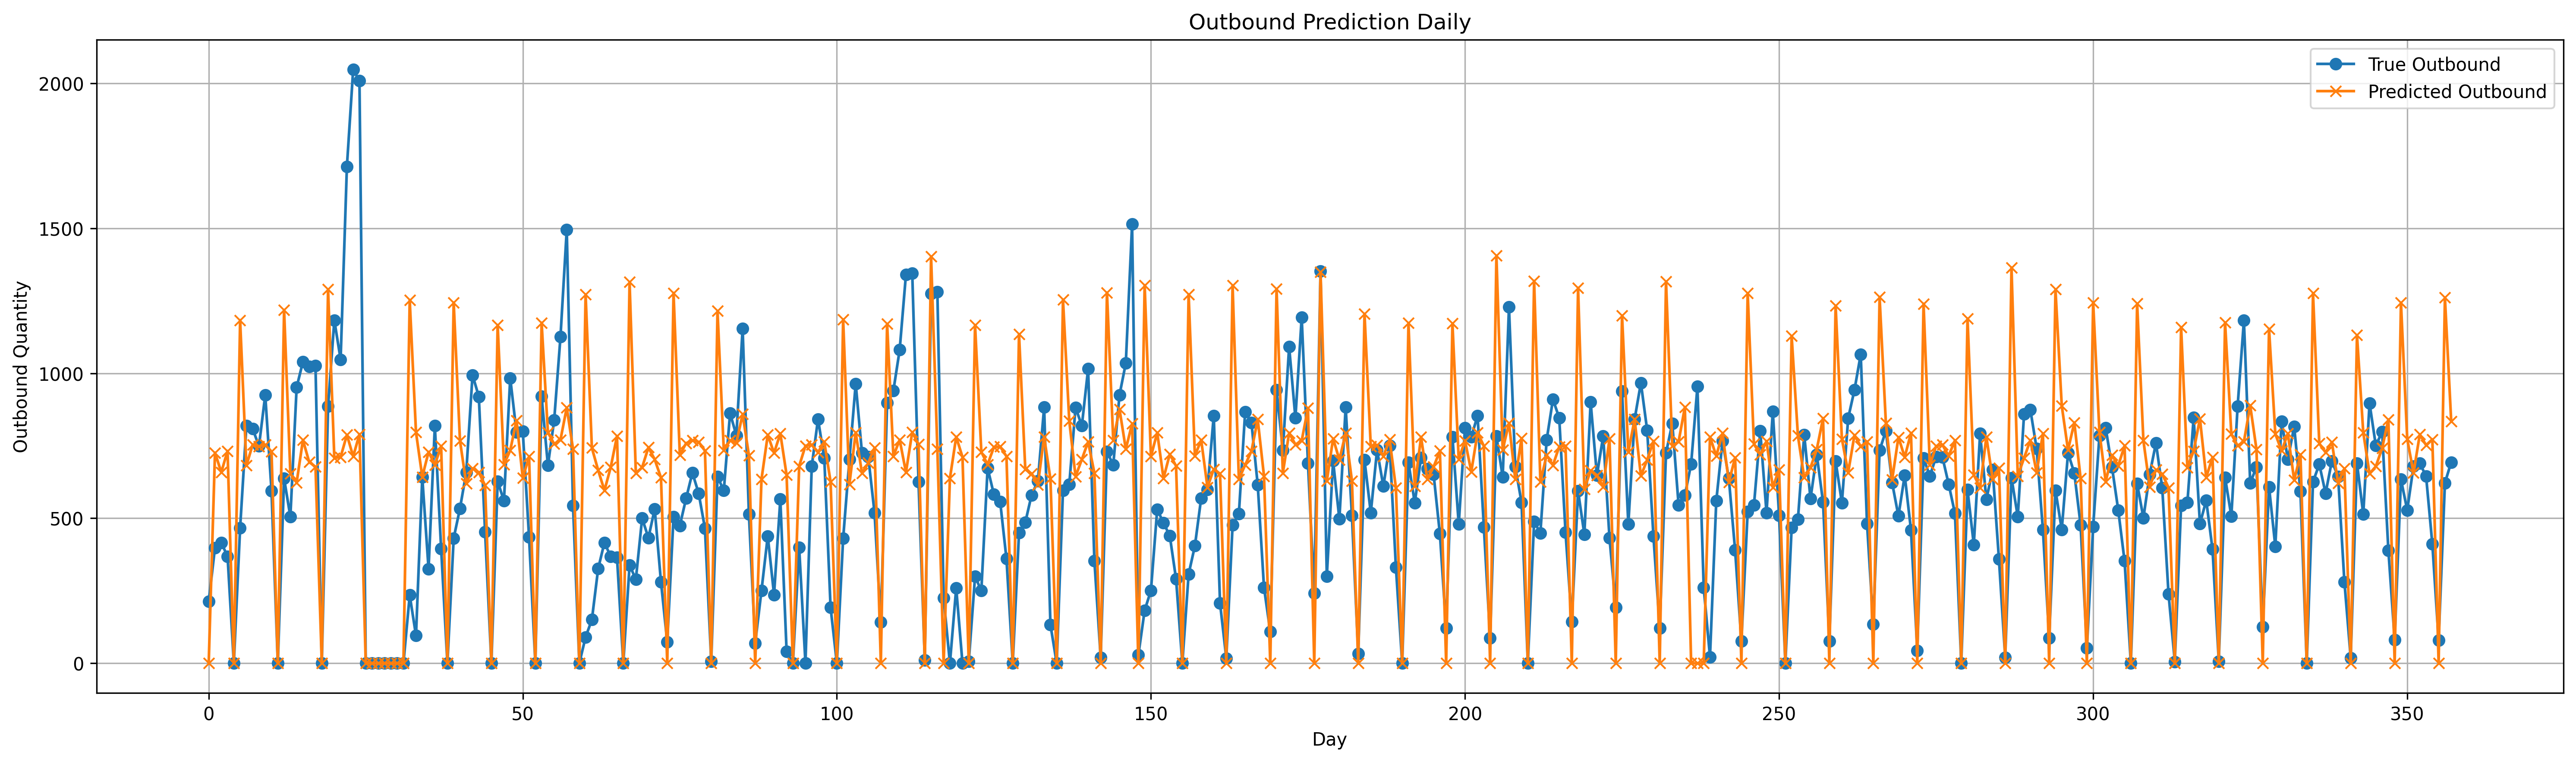

The data file committed next to this chart (first rows):
date, CATEGORY, predicted, actual, error, abs_error, UpdateTime
01/01/2025, DRY, 0.0, 213.4, 213.4, 213.4, 2026-02-10 10:54:41
01/02/2025, DRY, 726.2, 398.6, -327.6, 327.6, 2026-02-10 10:54:41
01/03/2025, DRY, 658.7, 416, -242.7, 242.7, 2026-02-10 10:54:41
01/04/2025, DRY, 732.1, 368.5, -363.6, 363.6, 2026-02-10 10:54:41
01/05/2025, DRY, 0.0, 0.0, 0.0, 0.0, 2026-02-10 10:54:41
01/06/2025, DRY, 1183, 467.1, -716, 716, 2026-02-10 10:54:41
01/07/2025, DRY, 681.6, 819.2, 137.6, 137.6, 2026-02-10 10:54:41
01/08/2025, DRY, 754.3, 808.4, 54.05, 54.05, 2026-02-10 10:54:41
01/09/2025, DRY, 748.3, 748.6, 0.2611, 0.2611, 2026-02-10 10:54:41
01/10/2025, DRY, 753.6, 925.3, 171.7, 171.7, 2026-02-10 10:54:41
01/11/2025, DRY, 729.5, 594.4, -135.1, 135.1, 2026-02-10 10:54:41
01/12/2025, DRY, 0.0, 0.0, 0.0, 0.0, 2026-02-10 10:54:41
01/13/2025, DRY, 1218, 637.5, -580.9, 580.9, 2026-02-10 10:54:41
01/14/2025, DRY, 653.7, 505, -148.6, 148.6, 2026-02-10 10:54:41
01/15/2025, DRY, 623.4, 951.8, 328.3, 328.3, 2026-02-10 10:54:41
01/16/2025, DRY, 769.7, 1040, 270.2, 270.2, 2026-02-10 10:54:41
01/17/2025, DRY, 693.8, 1024, 329.9, 329.9, 2026-02-10 10:54:41
01/18/2025, DRY, 677.5, 1026, 348.8, 348.8, 2026-02-10 10:54:41
01/19/2025, DRY, 0.0, 0.0, 0.0, 0.0, 2026-02-10 10:54:41
01/20/2025, DRY, 1290, 885.6, -404.2, 404.2, 2026-02-10 10:54:41
01/21/2025, DRY, 708, 1183, 475, 475, 2026-02-10 10:54:41
01/22/2025, DRY, 711.2, 1047, 335.9, 335.9, 2026-02-10 10:54:41
01/23/2025, DRY, 787.7, 1713, 925.1, 925.1, 2026-02-10 10:54:41
01/24/2025, DRY, 713, 2048, 1335, 1335, 2026-02-10 10:54:41
01/25/2025, DRY, 790.1, 2008, 1218, 1218, 2026-02-10 10:54:41
01/26/2025, DRY, 0.0, 0.0, 0.0, 0.0, 2026-02-10 10:54:41
01/27/2025, DRY, 0.0, 0.0, 0.0, 0.0, 2026-02-10 10:54:41
01/28/2025, DRY, 0.0, 0.0, 0.0, 0.0, 2026-02-10 10:54:41
01/29/2025, DRY, 0.0, 0.0, 0.0, 0.0, 2026-02-10 10:54:41
01/30/2025, DRY, 0.0, 0.0, 0.0, 0.0, 2026-02-10 10:54:41
02/01/2025, DRY, 0.0, 0.0, 0.0, 0.0, 2026-02-10 10:54:41
02/02/2025, DRY, 0.0, 0.0, 0.0, 0.0, 2026-02-10 10:54:41
02/03/2025, DRY, 1252, 235.1, -1017, 1017, 2026-02-10 10:54:41
02/04/2025, DRY, 796.5, 95.39, -701.2, 701.2, 2026-02-10 10:54:41
02/05/2025, DRY, 642.7, 641.5, -1.286, 1.286, 2026-02-10 10:54:41
02/06/2025, DRY, 728.9, 324.8, -404.1, 404.1, 2026-02-10 10:54:41
02/07/2025, DRY, 684.5, 818.8, 134.3, 134.3, 2026-02-10 10:54:41
02/08/2025, DRY, 748.9, 395.6, -353.2, 353.2, 2026-02-10 10:54:41
02/09/2025, DRY, 0.0, 0.0, 0.0, 0.0, 2026-02-10 10:54:41
02/10/2025, DRY, 1244, 431.4, -812.5, 812.5, 2026-02-10 10:54:41
02/11/2025, DRY, 767.7, 533.8, -233.9, 233.9, 2026-02-10 10:54:41
02/12/2025, DRY, 619.1, 658.5, 39.44, 39.44, 2026-02-10 10:54:41
02/13/2025, DRY, 671.8, 994.1, 322.4, 322.4, 2026-02-10 10:54:41
02/14/2025, DRY, 658.4, 919.7, 261.3, 261.3, 2026-02-10 10:54:41
02/15/2025, DRY, 613.2, 452.9, -160.3, 160.3, 2026-02-10 10:54:41
02/16/2025, DRY, 0.0, 0.0, 0.0, 0.0, 2026-02-10 10:54:41
02/17/2025, DRY, 1166, 627.4, -538.9, 538.9, 2026-02-10 10:54:41
02/18/2025, DRY, 685.9, 560.2, -125.8, 125.8, 2026-02-10 10:54:41
02/19/2025, DRY, 733.9, 983.7, 249.8, 249.8, 2026-02-10 10:54:41
02/20/2025, DRY, 837.7, 796.8, -40.9, 40.9, 2026-02-10 10:54:41
02/21/2025, DRY, 639.1, 800.1, 161, 161, 2026-02-10 10:54:41
02/22/2025, DRY, 712.9, 434.5, -278.5, 278.5, 2026-02-10 10:54:41
02/23/2025, DRY, 0.0, 0.0, 0.0, 0.0, 2026-02-10 10:54:41
02/24/2025, DRY, 1174, 920.2, -254, 254, 2026-02-10 10:54:41
02/25/2025, DRY, 796, 681.7, -114.3, 114.3, 2026-02-10 10:54:41
02/26/2025, DRY, 756.1, 838.9, 82.8, 82.8, 2026-02-10 10:54:41
02/27/2025, DRY, 770.4, 1125, 355.1, 355.1, 2026-02-10 10:54:41
02/28/2025, DRY, 881.8, 1496, 613.9, 613.9, 2026-02-10 10:54:41
03/01/2025, DRY, 738.4, 543.9, -194.4, 194.4, 2026-02-10 10:54:41
03/02/2025, DRY, 0.0, 0.0, 0.0, 0.0, 2026-02-10 10:54:41
... 298 more rows
